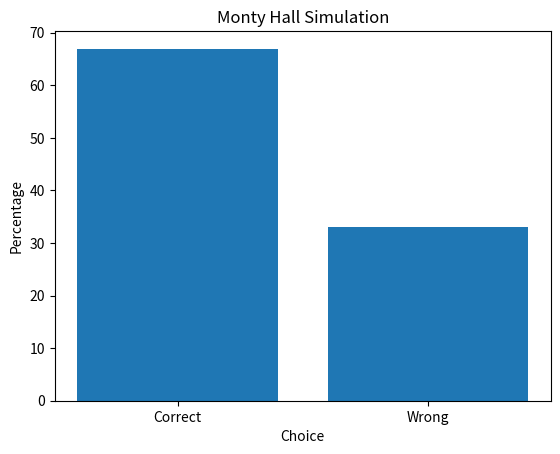

This chart was generated by the following Python code:
import random 
import matplotlib.pyplot as plt

print("Monty Hall Game Simulation")

runs = 100000
correct = 0
wrong = 0

for i in range(runs):
    car_door = random.randint(1, 3)
    player_door = random.randint(1, 3)
    doors = [1, 2, 3]

    goat_doors = []
    for i in range(3):
        if (i + 1) != car_door:
            goat_doors.append(i + 1)
            
    for i in goat_doors:
        if player_door != i:
            doors.remove(i)
            break
    
    for i in doors:
        if player_door != i:
            player_door = i
            break

    if player_door == car_door:
        correct += 1
    else:
        wrong += 1

percentage = runs / 100
correct_percentage = correct / percentage
wrong_percentage = wrong / percentage
x_axis = ["Correct", "Wrong"]
y_axis = [correct_percentage, wrong_percentage]
plt.bar(x_axis, y_axis)
plt.title("Monty Hall Simulation")
plt.xlabel("Choice")
plt.ylabel("Percentage")
plt.show()
